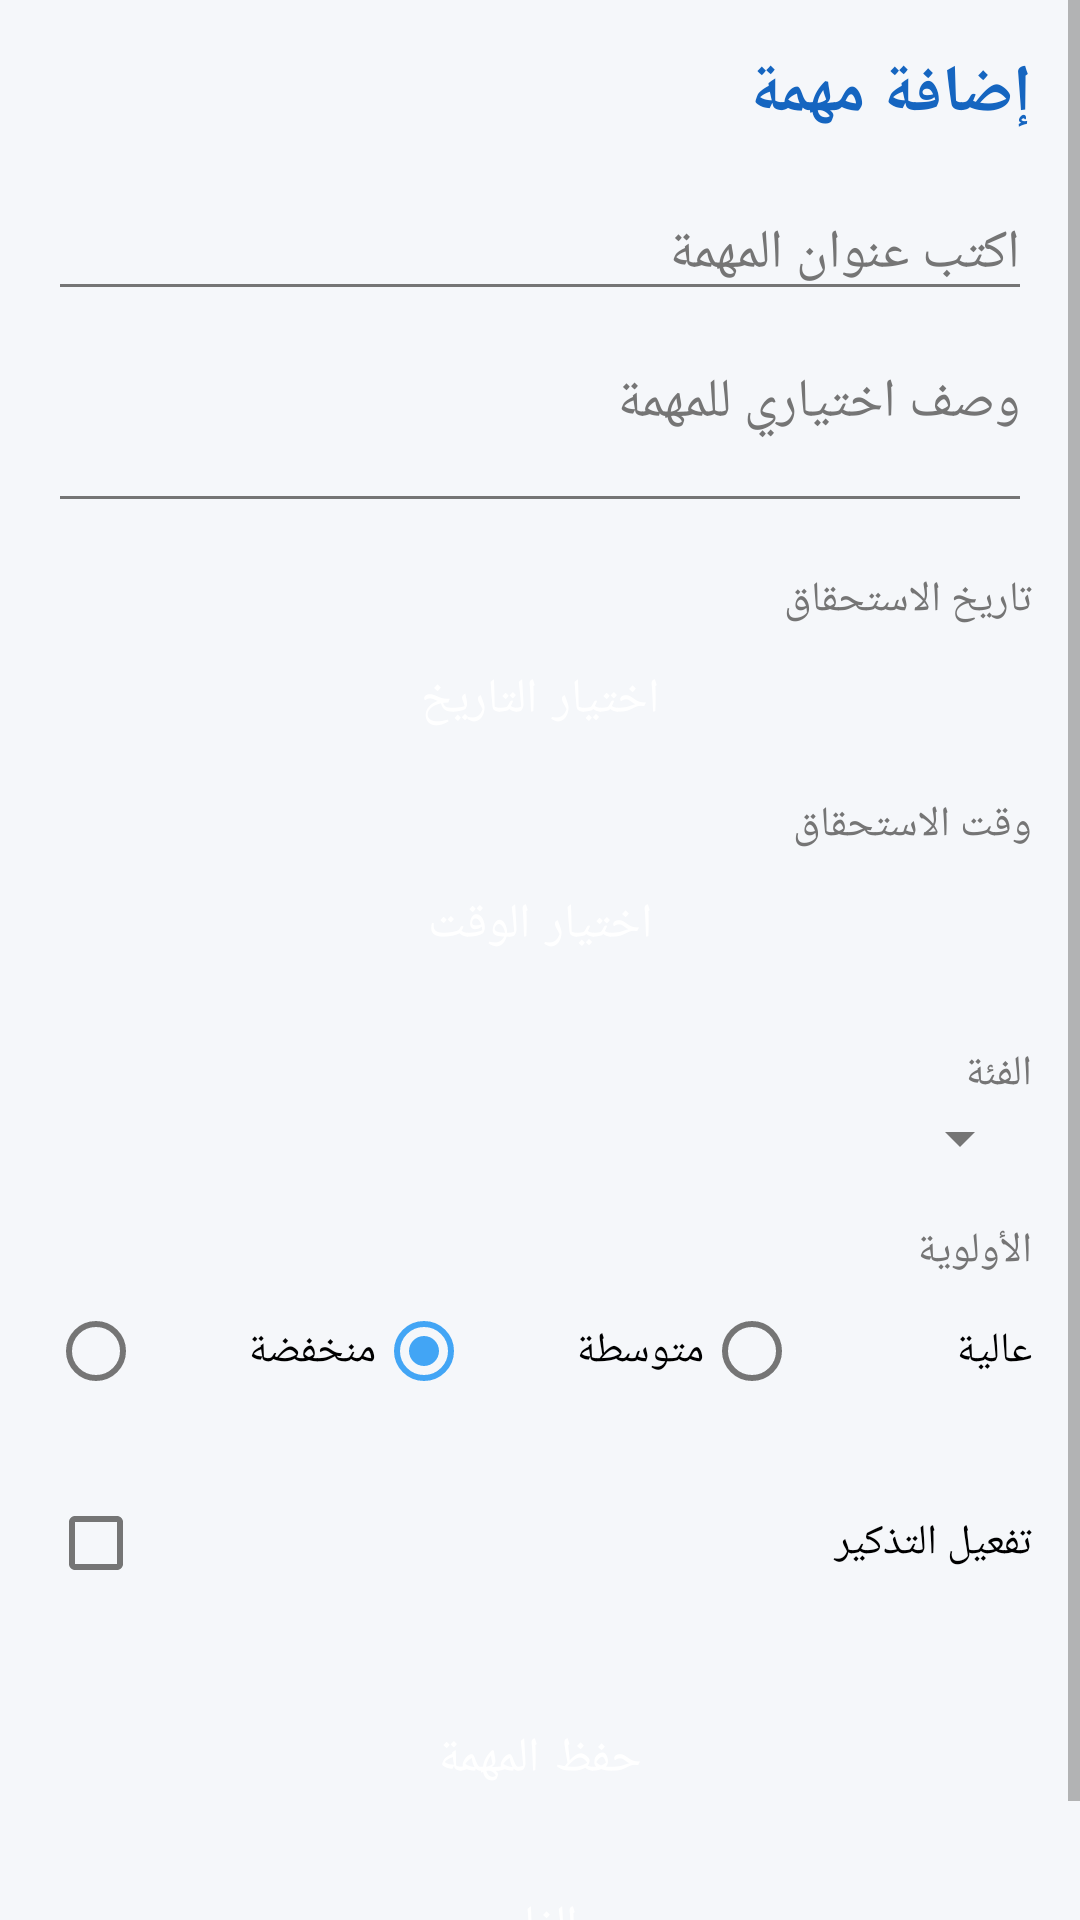

Android layout source for this screen:
<!-- AndroidManifest.xml: application theme Theme.StudyPlanner -->
<!-- res/layout/activity_add_task.xml -->
<?xml version="1.0" encoding="utf-8"?>
<ScrollView xmlns:android="http://schemas.android.com/apk/res/android"
    android:layout_width="match_parent"
    android:layout_height="match_parent"
    android:fillViewport="true">

    <LinearLayout
        android:layout_width="match_parent"
        android:layout_height="wrap_content"
        android:orientation="vertical"
        android:padding="@dimen/screen_margin">

        <TextView
            android:layout_width="match_parent"
            android:layout_height="wrap_content"
            android:text="@string/add_task_title"
            android:textColor="@color/colorPrimary"
            android:textSize="22sp"
            android:textStyle="bold" />

        <EditText
            android:id="@+id/editTitle"
            android:layout_width="match_parent"
            android:layout_height="wrap_content"
            android:layout_marginTop="@dimen/spacing_medium"
            android:hint="@string/field_title_hint"
            android:inputType="text"
            android:maxLines="2"
            android:textColorHint="@color/textSecondary" />

        <EditText
            android:id="@+id/editDescription"
            android:layout_width="match_parent"
            android:layout_height="wrap_content"
            android:layout_marginTop="@dimen/spacing_small"
            android:hint="@string/field_description_hint"
            android:inputType="textMultiLine"
            android:minLines="2"
            android:gravity="top"
            android:textColorHint="@color/textSecondary" />

        <TextView
            android:layout_width="match_parent"
            android:layout_height="wrap_content"
            android:layout_marginTop="@dimen/spacing_medium"
            android:text="@string/field_due_date"
            android:textColor="@color/textSecondary"
            android:textSize="@dimen/text_small" />

        <Button
            android:id="@+id/buttonPickDate"
            style="@style/AppButton"
            android:layout_width="match_parent"
            android:text="@string/pick_date" />

        <TextView
            android:layout_width="match_parent"
            android:layout_height="wrap_content"
            android:layout_marginTop="@dimen/spacing_small"
            android:text="@string/field_due_time"
            android:textColor="@color/textSecondary"
            android:textSize="@dimen/text_small" />

        <Button
            android:id="@+id/buttonPickTime"
            style="@style/AppButton"
            android:layout_width="match_parent"
            android:text="@string/pick_time" />

        <TextView
            android:layout_width="match_parent"
            android:layout_height="wrap_content"
            android:layout_marginTop="@dimen/spacing_medium"
            android:text="@string/field_category"
            android:textColor="@color/textSecondary"
            android:textSize="@dimen/text_small" />

        <Spinner
            android:id="@+id/spinnerCategory"
            android:layout_width="match_parent"
            android:layout_height="wrap_content" />

        <TextView
            android:layout_width="match_parent"
            android:layout_height="wrap_content"
            android:layout_marginTop="@dimen/spacing_medium"
            android:text="@string/field_priority"
            android:textColor="@color/textSecondary"
            android:textSize="@dimen/text_small" />

        <RadioGroup
            android:id="@+id/groupPriority"
            android:layout_width="match_parent"
            android:layout_height="wrap_content"
            android:orientation="horizontal">

            <RadioButton
                android:id="@+id/radioPriorityLow"
                android:layout_width="0dp"
                android:layout_height="wrap_content"
                android:layout_weight="1"
                android:text="@string/priority_low" />

            <RadioButton
                android:id="@+id/radioPriorityMedium"
                android:layout_width="0dp"
                android:layout_height="wrap_content"
                android:layout_weight="1"
                android:checked="true"
                android:text="@string/priority_medium" />

            <RadioButton
                android:id="@+id/radioPriorityHigh"
                android:layout_width="0dp"
                android:layout_height="wrap_content"
                android:layout_weight="1"
                android:text="@string/priority_high" />
        </RadioGroup>

        <CheckBox
            android:id="@+id/checkReminder"
            android:layout_width="match_parent"
            android:layout_height="wrap_content"
            android:layout_marginTop="@dimen/spacing_medium"
            android:text="@string/field_reminder" />

        <Button
            android:id="@+id/buttonSave"
            style="@style/AppButton"
            android:layout_width="match_parent"
            android:layout_marginTop="@dimen/spacing_large"
            android:text="@string/save_task" />

        <Button
            android:id="@+id/buttonCancel"
            style="@style/AppButton"
            android:layout_width="match_parent"
            android:layout_marginTop="@dimen/spacing_small"
            android:backgroundTint="@color/textSecondary"
            android:text="@string/cancel" />
    </LinearLayout>
</ScrollView>
<!-- resources referenced by this layout -->
<resources>
  <color name="colorPrimary">#1565C0</color>
  <color name="textSecondary">#757575</color>
  <dimen name="screen_margin">16dp</dimen>
  <dimen name="spacing_large">24dp</dimen>
  <dimen name="spacing_medium">16dp</dimen>
  <dimen name="spacing_small">8dp</dimen>
  <dimen name="text_small">14sp</dimen>
  <string name="add_task_title">إضافة مهمة</string>
  <string name="cancel">إلغاء</string>
  <string name="field_category">الفئة</string>
  <string name="field_description_hint">وصف اختياري للمهمة</string>
  <string name="field_due_date">تاريخ الاستحقاق</string>
  <string name="field_due_time">وقت الاستحقاق</string>
  <string name="field_priority">الأولوية</string>
  <string name="field_reminder">تفعيل التذكير</string>
  <string name="field_title_hint">اكتب عنوان المهمة</string>
  <string name="pick_date">اختيار التاريخ</string>
  <string name="pick_time">اختيار الوقت</string>
  <string name="priority_high">عالية</string>
  <string name="priority_low">منخفضة</string>
  <string name="priority_medium">متوسطة</string>
  <string name="save_task">حفظ المهمة</string>
  <style name="AppButton" parent="Widget.MaterialComponents.Button">
          <item name="android:layout_height">wrap_content</item>
          <item name="android:textAllCaps">false</item>
          <item name="android:textSize">@dimen/text_normal</item>
      </style>
  <style name="Theme.StudyPlanner" parent="Theme.MaterialComponents.DayNight.NoActionBar">
          <item name="colorPrimary">@color/colorPrimary</item>
          <item name="colorPrimaryVariant">@color/colorPrimaryDark</item>
          <item name="colorOnPrimary">@color/textOnPrimary</item>
          <item name="colorSecondary">@color/colorAccent</item>
          <item name="colorOnSecondary">@color/textOnPrimary</item>
          <item name="android:colorBackground">@color/colorBackground</item>
          <item name="colorSurface">@color/colorSurface</item>
          <item name="android:textColorPrimary">@color/textPrimary</item>
          <item name="android:textColorSecondary">@color/textSecondary</item>
          <item name="android:statusBarColor">@color/colorPrimaryDark</item>
          <item name="android:windowBackground">@color/colorBackground</item>
      </style>
  <dimen name="text_normal">16sp</dimen>
  <color name="colorPrimaryDark">#0D47A1</color>
  <color name="textOnPrimary">#FFFFFF</color>
  <color name="colorAccent">#42A5F5</color>
  <color name="colorBackground">#F5F7FA</color>
  <color name="colorSurface">#FFFFFF</color>
  <color name="textPrimary">#212121</color>
</resources>
